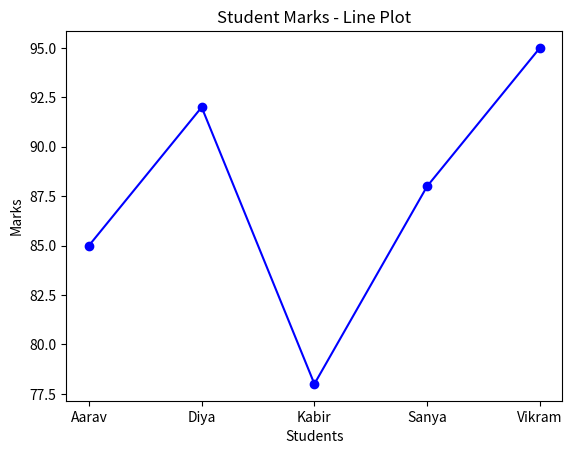
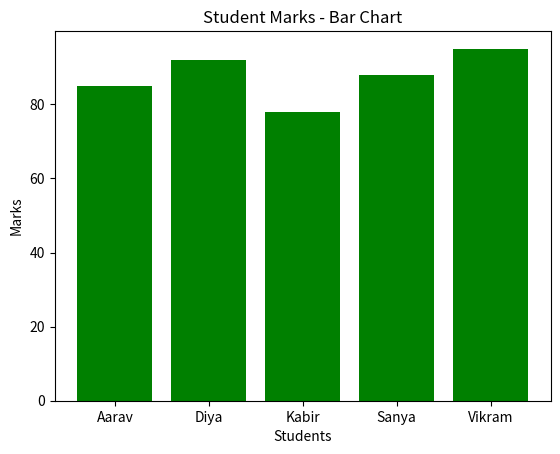
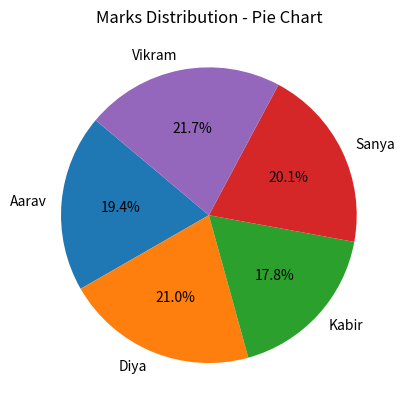

Here is the Python script that generated these plots, in order:
import matplotlib.pyplot as plt

students = ['Aarav', 'Diya', 'Kabir', 'Sanya', 'Vikram']
marks = [85, 92, 78, 88, 95]

plt.plot(students, marks, marker='o', color='blue')
plt.title("Student Marks - Line Plot")
plt.xlabel("Students")
plt.ylabel("Marks")
plt.show()

plt.bar(students, marks, color='green')
plt.title("Student Marks - Bar Chart")
plt.xlabel("Students")
plt.ylabel("Marks")
plt.show()

plt.pie(marks, labels=students, autopct='%1.1f%%', startangle=140)
plt.title("Marks Distribution - Pie Chart")
plt.show()
